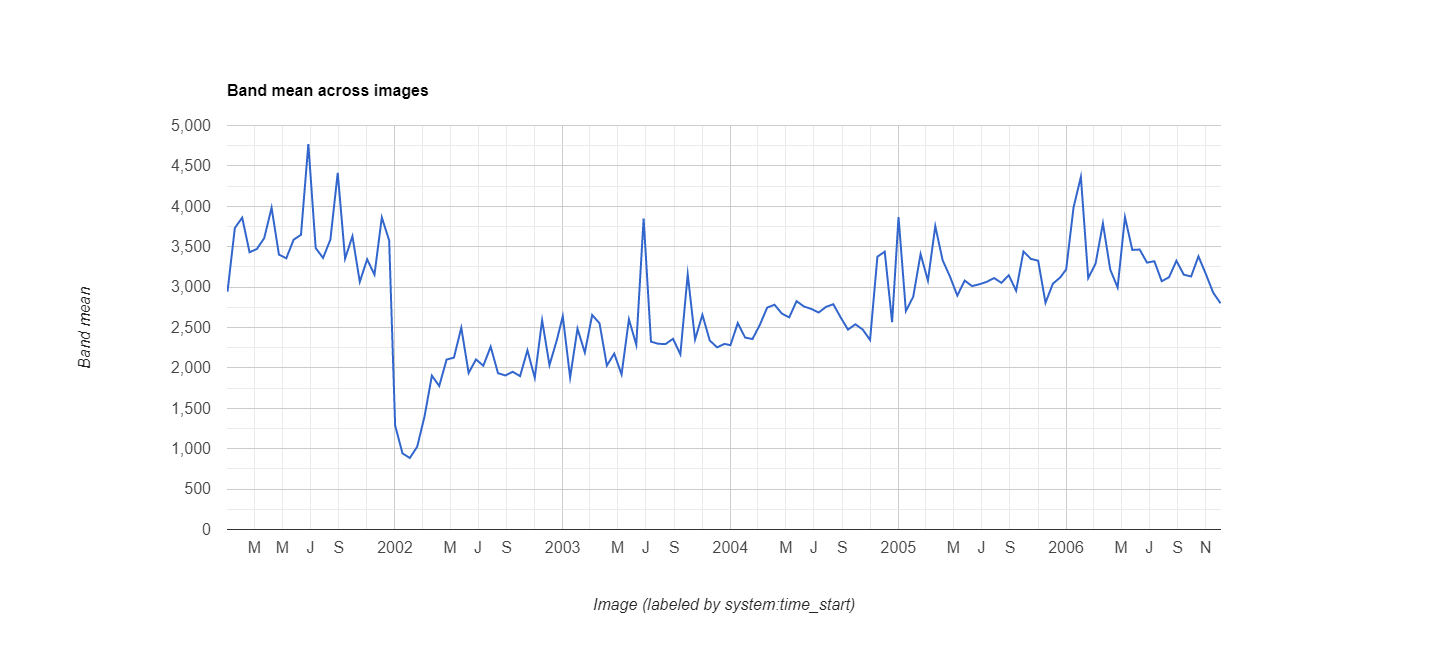

The table this chart was drawn from, first rows:
datetime, EVI, label1, label2
2001/1/1, 0.2943, 0, 0
2001/1/17, 0.3732, 0, 0
2001/2/2, 0.386, 0, 0
2001/2/18, 0.3431, 0, 0
2001/3/6, 0.3472, 0, 0
2001/3/22, 0.3607, 0, 0
2001/4/7, 0.3982, 0, 0
2001/4/23, 0.3402, 0, 0
2001/5/9, 0.3356, 0, 0
2001/5/25, 0.3587, 0, 0
2001/6/10, 0.3647, 0, 0
2001/6/26, 0.477, 0, 0
2001/7/12, 0.3483, 0, 0
2001/7/28, 0.3361, 0, 0
2001/8/13, 0.3588, 0, 0
2001/8/29, 0.4414, 0, 0
2001/9/14, 0.3352, 0, 0
2001/9/30, 0.363, 0, 0
2001/10/16, 0.3065, 0, 0
2001/11/1, 0.3344, 0, 0
2001/11/17, 0.3154, 0, 0
2001/12/3, 0.3862, 0, 0
2001/12/19, 0.3577, 0, 0
2002/1/1, 0.1287, 1, 0
2002/1/17, 0.0942, 0, 0
2002/2/2, 0.0885, 0, 0
2002/2/18, 0.1024, 0, 0
2002/3/6, 0.14, 0, 0
2002/3/22, 0.1904, 0, 0
2002/4/7, 0.1776, 0, 0
2002/4/23, 0.2103, 0, 0
2002/5/9, 0.2127, 0, 0
2002/5/25, 0.2497, 0, 0
2002/6/10, 0.1937, 0, 0
2002/6/26, 0.2105, 0, 0
2002/7/12, 0.2027, 0, 0
2002/7/28, 0.2263, 0, 0
2002/8/13, 0.1934, 0, 0
2002/8/29, 0.1907, 0, 0
2002/9/14, 0.1952, 0, 0
2002/9/30, 0.1898, 0, 0
2002/10/16, 0.2218, 0, 0
2002/11/1, 0.1878, 0, 0
2002/11/17, 0.259, 0, 0
2002/12/3, 0.2034, 0, 0
2002/12/19, 0.2343, 0, 0
2003/1/1, 0.264, 0, 0
2003/1/17, 0.1881, 0, 0
2003/2/2, 0.2486, 0, 0
2003/2/18, 0.219, 0, 0
2003/3/6, 0.2655, 0, 0
2003/3/22, 0.2552, 0, 0
2003/4/7, 0.2029, 0, 0
2003/4/23, 0.2177, 0, 0
2003/5/9, 0.1919, 0, 0
2003/5/25, 0.2602, 0, 0
2003/6/10, 0.2287, 0, 0
2003/6/26, 0.3848, 0, 0
2003/7/12, 0.2325, 0, 0
2003/7/28, 0.2298, 0, 0
... 78 more rows
